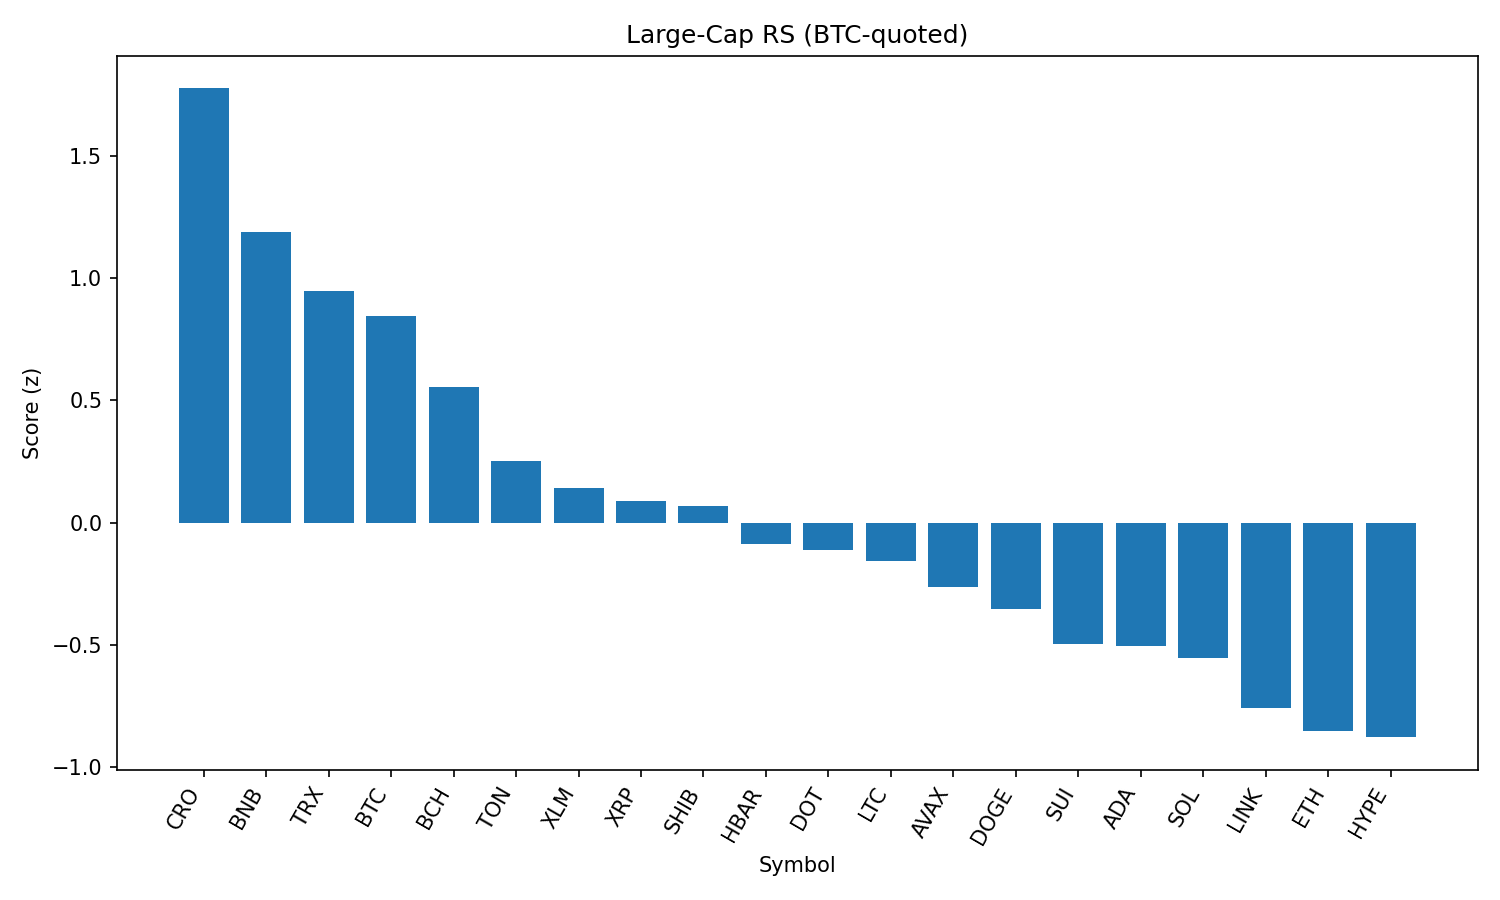

The file beside this chart, header and first rows:
rank, name, symbol, price_btc, price_usd, pct_1h_btc, pct_24h_btc, pct_7d_btc, market_cap_rank, market_cap_usd, volume_usd, score
1, Cronos, CRO, 1.42e-06, 0.1578, 0.4905, 0.7647, 11.96, 36, 5299375997, 53984184, 1.775
2, BNB, BNB, 0.007726, 860.6, 0.3583, -1.448, 6.51, 5, 120206087787, 2168272578, 1.189
3, TRON, TRX, 3.13e-06, 0.3491, 0.351, -2.886, 4.847, 9, 33102869047, 1695162441, 0.9478
4, Bitcoin, BTC, 1.0, 111409, 0.0, 0.0, 0.0, 1, 2227628513972, 52678975215, 0.8433
5, Bitcoin Cash, BCH, 0.004993, 556.1, 0.2814, -4.882, 2.536, 21, 11101264449, 254043469, 0.5561
6, Toncoin, TON, 2.857e-05, 3.18, -0.06075, -3.719, -0.8556, 27, 8177765849, 222936827, 0.2531
7, Stellar, XLM, 3.5e-06, 0.3899, 0.1219, -5.841, -1.581, 18, 12263886711, 364502596, 0.1415
8, XRP, XRP, 2.625e-05, 2.92, -0.3388, -3.339, 0.1366, 3, 174835812066, 6750280793, 0.08884
9, Shiba Inu, SHIB, 1.09747e-10, 1.222e-05, -0.001127, -6.059, 0.2271, 29, 7209950921, 354504452, 0.0679
10, Hedera, HBAR, 2.1e-06, 0.2342, -0.2314, -5.389, -0.3688, 23, 9986647609, 373068123, -0.08728
11, Polkadot, DOT, 3.424e-05, 3.81, -0.06855, -7.346, 1.274, 34, 5812195707, 448699024, -0.1102
12, Litecoin, LTC, 0.0009928, 110.6, 0.1158, -8.154, -1.982, 26, 8456333611, 1029417885, -0.1554
13, Avalanche, AVAX, 0.000213, 23.73, -0.1968, -8.482, 4.051, 22, 10031837056, 943980022, -0.2621
14, Dogecoin, DOGE, 1.94e-06, 0.2159, -0.1979, -8.282, 0.804, 10, 32644170496, 3616862950, -0.3544
15, Sui, SUI, 3.064e-05, 3.41, -0.2294, -8.395, -1.867, 20, 12047123077, 2069635565, -0.4984
16, Cardano, ADA, 7.73e-06, 0.8609, -0.3105, -7.472, -3.006, 11, 31525355946, 2715399431, -0.5038
17, Solana, SOL, 0.001733, 193.1, -1.151, -5.332, 9.295, 6, 104572083700, 13091823656, -0.5546
18, Chainlink, LINK, 0.0002148, 23.92, -0.6878, -7.066, -1.721, 13, 16306833993, 2182137297, -0.7585
19, Ethereum, ETH, 0.0402, 4479, -1.323, -6.098, 7.188, 2, 544746548444, 43911261280, -0.8516
20, Hyperliquid, HYPE, 0.0003976, 44.28, -1.627, -2.561, 4.103, 15, 14789621582, 507957262, -0.8775
21, Uniswap, UNI, 8.847e-05, 9.85, -0.3382, -10.69, -2.696, 33, 5924798135, 592712200, -0.9077
